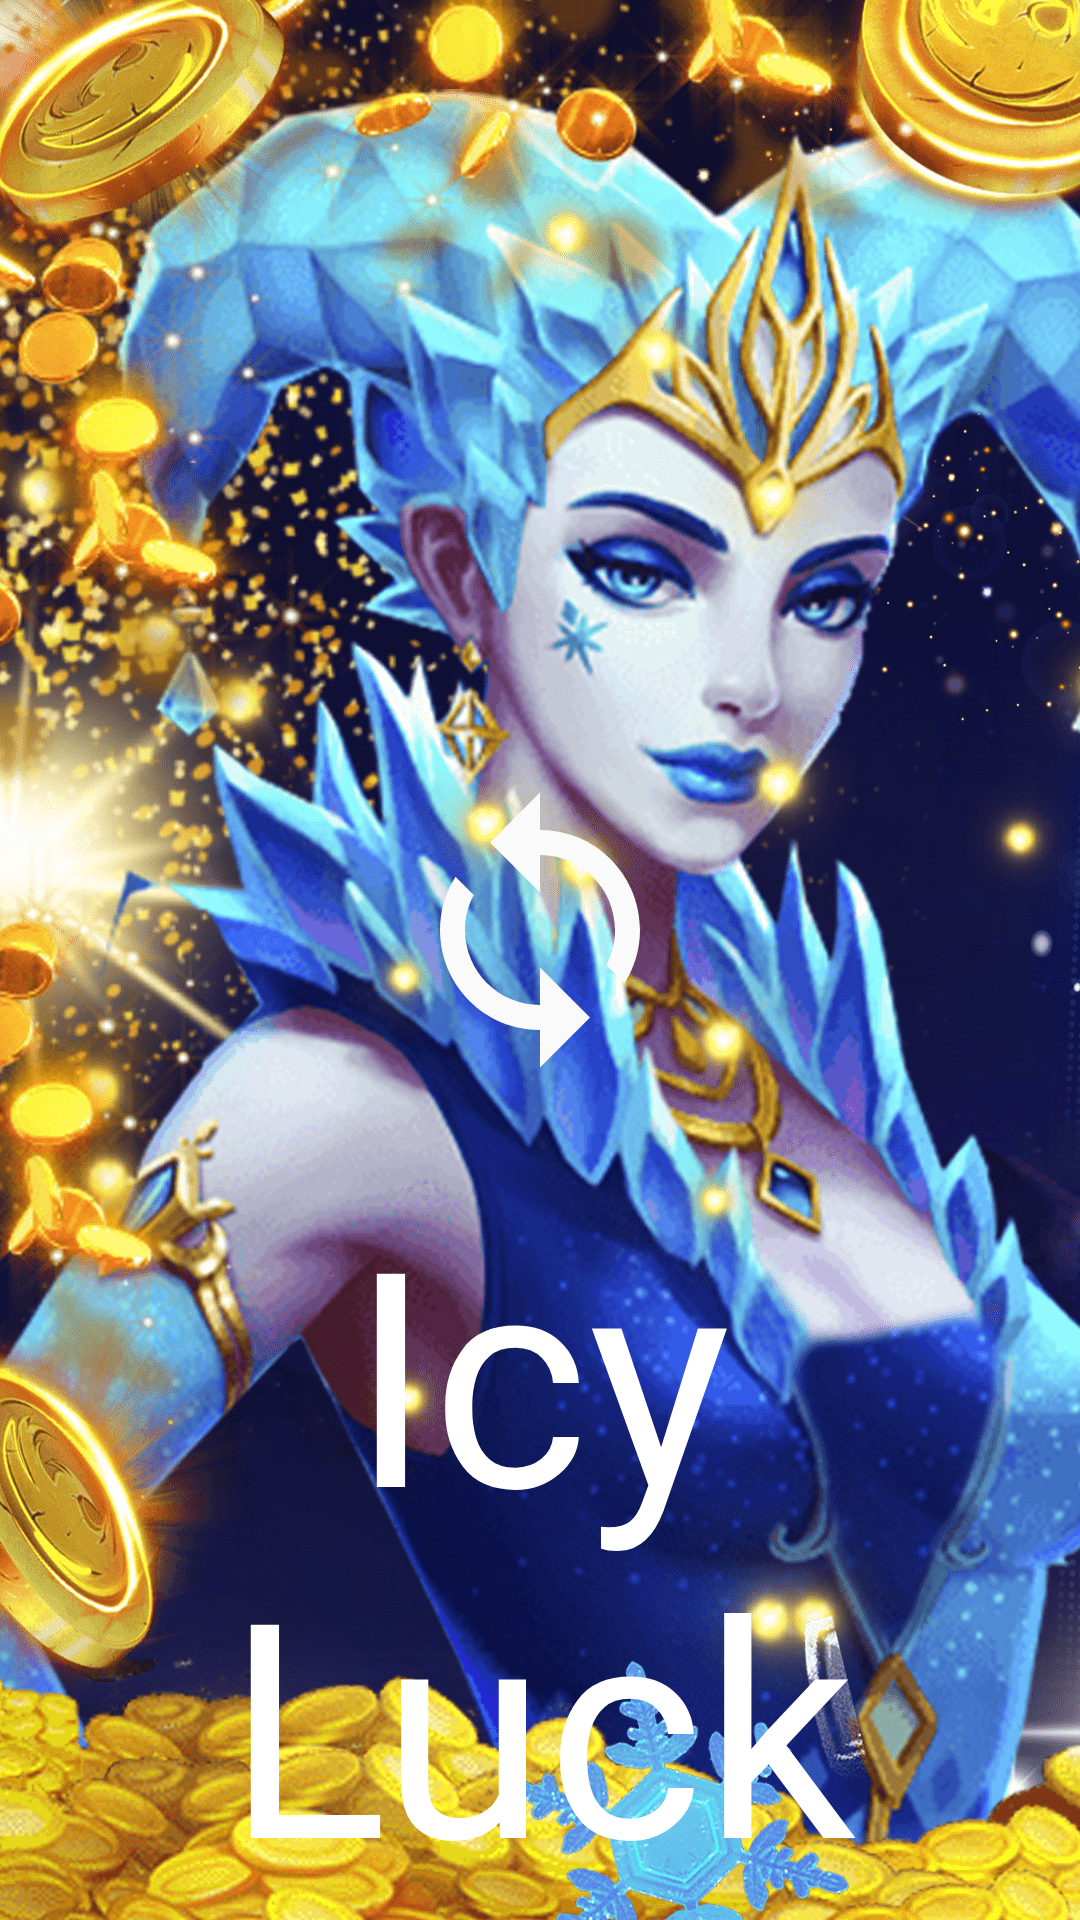

The Android layout XML behind this screen, and the referenced resources:
<!-- AndroidManifest.xml: application theme Theme.IcyLuck -->
<!-- res/layout/fragment_splash.xml -->
<?xml version="1.0" encoding="utf-8"?>
<androidx.constraintlayout.widget.ConstraintLayout xmlns:android="http://schemas.android.com/apk/res/android"
    xmlns:app="http://schemas.android.com/apk/res-auto"
    xmlns:tools="http://schemas.android.com/tools"
    android:layout_width="match_parent"
    android:layout_height="match_parent"
    android:background="@mipmap/splash_back"
    tools:context=".SplashFragment">


    <TextView
        android:id="@+id/textView"
        android:layout_width="match_parent"
        android:layout_height="wrap_content"
        android:fontFamily="@font/myfont"
        android:gravity="center"
        android:textColor="@color/white"
        android:text="@string/icy_luck"
        android:textSize="100sp"
        app:layout_constraintBottom_toBottomOf="parent"
        app:layout_constraintEnd_toEndOf="parent"
        app:layout_constraintStart_toStartOf="parent" />

    <ImageView
        android:id="@+id/imageView"
        android:layout_width="100dp"
        android:layout_height="100dp"
        android:src="@drawable/loop_drawable"
        android:layout_marginBottom="@dimen/ice_margin"
        app:layout_constraintBottom_toTopOf="@+id/textView"
        app:layout_constraintEnd_toEndOf="parent"
        app:layout_constraintStart_toStartOf="parent"
        android:contentDescription="@string/loop" />
</androidx.constraintlayout.widget.ConstraintLayout>
<!-- resources referenced by this layout -->
<resources>
  <color name="white">#FFFFFFFF</color>
  <dimen name="ice_margin">30dp</dimen>
  <!-- drawable loop_drawable (drawable) -->
  <vector android:height="50dp" android:tint="#FAFAFA"
      android:viewportHeight="24" android:viewportWidth="24"
      android:width="50dp" xmlns:android="http://schemas.android.com/apk/res/android">
      <path android:fillColor="@android:color/white" android:pathData="M12,4L12,1L8,5l4,4L12,6c3.31,0 6,2.69 6,6 0,1.01 -0.25,1.97 -0.7,2.8l1.46,1.46C19.54,15.03 20,13.57 20,12c0,-4.42 -3.58,-8 -8,-8zM12,18c-3.31,0 -6,-2.69 -6,-6 0,-1.01 0.25,-1.97 0.7,-2.8L5.24,7.74C4.46,8.97 4,10.43 4,12c0,4.42 3.58,8 8,8v3l4,-4 -4,-4v3z"/>
  </vector>
  <!-- mipmap splash_back: png bitmap (mipmap-xxhdpi, 851502 bytes) -->
  <string name="icy_luck">Icy Luck</string>
  <string name="loop">loop</string>
  <style name="Theme.IcyLuck" parent="Theme.MaterialComponents.NoActionBar">
          
          <item name="colorPrimary">@color/purple_500</item>
          <item name="colorPrimaryVariant">@color/purple_700</item>
          <item name="colorOnPrimary">@color/white</item>
          
          <item name="colorSecondary">@color/teal_200</item>
          <item name="colorSecondaryVariant">@color/teal_700</item>
          <item name="colorOnSecondary">@color/black</item>
          
          <item name="android:statusBarColor">?attr/colorPrimaryVariant</item>
          
      </style>
  <color name="purple_500">#FF6200EE</color>
  <color name="purple_700">#FF3700B3</color>
  <color name="teal_200">#FF03DAC5</color>
  <color name="teal_700">#FF018786</color>
  <color name="black">#FF000000</color>
</resources>
